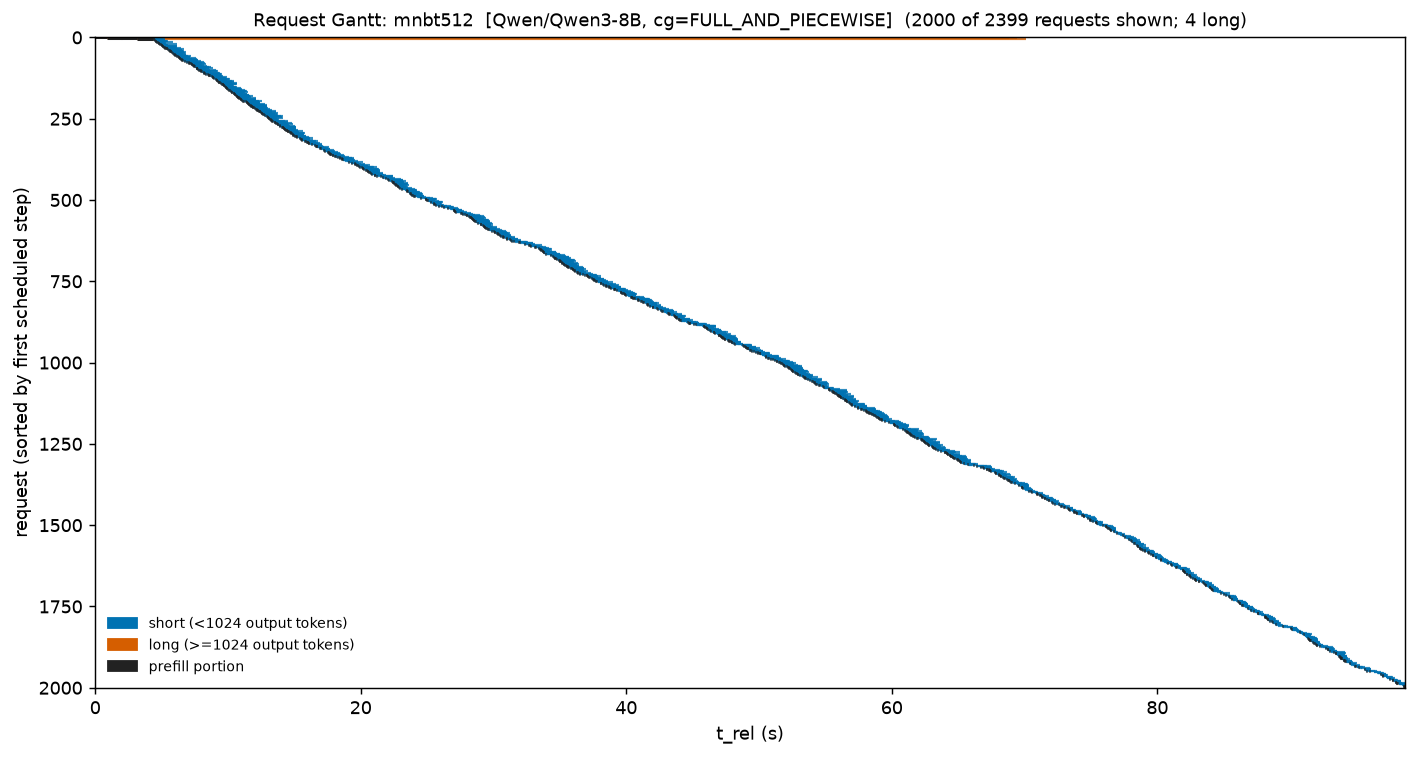

The data file committed next to this chart (first rows):
req_id, t_start, t_stop, cls, prompt, t_prefill_end
cmpl-bench-ac0e50de-1-0-a27d999a, 0.0, 68.08, long, 24000, 0.8958
cmpl-bench-ac0e50de-2-0-afcda57c, 0.8695, 68.8, long, 24000, 1.983
cmpl-bench-ac0e50de-3-0-bb002819, 1.959, 69.42, long, 24000, 3.126
cmpl-bench-ac0e50de-5-0-856d0ffd, 3.092, 3.793, short, 969, 3.179
cmpl-bench-ac0e50de-4-0-8126d4e5, 3.163, 70.1, long, 24000, 4.364
cmpl-bench-ac0e50de-0-0-976f2fe7, 4.347, 5.245, short, 609, 4.393
cmpl-bench-ac0e50de-6-0-bfc0757e, 4.375, 5.071, short, 572, 4.411
cmpl-bench-ac0e50de-8-0-9c5c8026, 4.409, 4.838, short, 761, 4.464
cmpl-bench-ac0e50de-9-0-893f527d, 4.445, 5.245, short, 847, 4.509
cmpl-bench-ac0e50de-10-0-8598e956, 4.491, 4.994, short, 782, 4.521
cmpl-bench-ac0e50de-11-0-83f5d7fc, 4.503, 5.474, short, 910, 4.557
cmpl-bench-ac0e50de-12-0-880aae7c, 4.538, 5.208, short, 598, 4.575
cmpl-bench-ac0e50de-13-0-85ff7f52, 4.557, 5.436, short, 651, 4.597
cmpl-bench-ac0e50de-14-0-b500d708, 4.579, 5.132, short, 548, 4.631
cmpl-bench-ac0e50de-16-0-ba2e82ff, 4.631, 5.855, short, 579, 4.669
cmpl-bench-ac0e50de-17-0-a08b8cd6, 4.65, 5.002, short, 964, 4.715
cmpl-bench-ac0e50de-19-0-b3c6374b, 4.712, 5.303, short, 595, 4.746
cmpl-bench-ac0e50de-20-0-a9e97418, 4.727, 5.09, short, 664, 4.783
cmpl-bench-ac0e50de-21-0-81ca537b, 4.764, 5.11, short, 976, 4.82
cmpl-bench-ac0e50de-23-0-8b8d507e, 4.839, 5.245, short, 875, 4.876
cmpl-bench-ac0e50de-24-0-b23e30ae, 4.858, 5.226, short, 949, 4.915
cmpl-bench-ac0e50de-25-0-a2dbac4d, 4.895, 6.148, short, 930, 4.956
cmpl-bench-ac0e50de-26-0-af8c908c, 4.936, 5.303, short, 810, 5.002
cmpl-bench-ac0e50de-27-0-8dcabc64, 4.984, 5.4, short, 917, 5.033
cmpl-bench-ac0e50de-28-0-aebe6210, 5.014, 5.458, short, 480, 5.052
cmpl-bench-ac0e50de-29-0-b1873d63, 5.033, 6.148, short, 649, 5.071
cmpl-bench-ac0e50de-30-0-883f3255, 5.052, 6.132, short, 705, 5.11
cmpl-bench-ac0e50de-31-0-974f9213, 5.091, 5.605, short, 554, 5.132
cmpl-bench-ac0e50de-32-0-84ccda44, 5.113, 6.069, short, 708, 5.149
cmpl-bench-ac0e50de-34-0-9df72a2e, 5.149, 5.549, short, 941, 5.208
cmpl-bench-ac0e50de-35-0-be010536, 5.188, 5.738, short, 570, 5.226
cmpl-bench-ac0e50de-36-0-b95f2d02, 5.206, 6.01, short, 626, 5.245
cmpl-bench-ac0e50de-38-0-8f11e532, 5.269, 6.132, short, 846, 5.323
cmpl-bench-ac0e50de-41-0-bcd56be9, 5.341, 5.891, short, 493, 5.381
cmpl-bench-ac0e50de-40-0-abce63f2, 5.362, 6.489, short, 884, 5.417
cmpl-bench-ac0e50de-42-0-86bf158e, 5.398, 6.227, short, 732, 5.436
cmpl-bench-ac0e50de-43-0-b88d32bf, 5.417, 6.187, short, 805, 5.474
cmpl-bench-ac0e50de-44-0-be031e24, 5.455, 6.698, short, 721, 5.492
cmpl-bench-ac0e50de-47-0-8cfcee19, 5.511, 6.207, short, 940, 5.568
cmpl-bench-ac0e50de-48-0-abf674cd, 5.549, 6.51, short, 483, 5.587
cmpl-bench-ac0e50de-49-0-96be106d, 5.568, 6.327, short, 575, 5.605
cmpl-bench-ac0e50de-50-0-9c637aa2, 5.587, 6.639, short, 985, 5.644
cmpl-bench-ac0e50de-51-0-ae6bd208, 5.624, 6.639, short, 624, 5.682
cmpl-bench-ac0e50de-52-0-9c14bdb7, 5.663, 6.716, short, 760, 5.7
cmpl-bench-ac0e50de-53-0-b612a1e3, 5.681, 6.327, short, 538, 5.72
cmpl-bench-ac0e50de-55-0-84ed5e0e, 5.74, 6.837, short, 791, 5.776
cmpl-bench-ac0e50de-56-0-999677bf, 5.757, 6.659, short, 892, 5.814
cmpl-bench-ac0e50de-57-0-812073bb, 5.795, 6.346, short, 693, 5.855
cmpl-bench-ac0e50de-58-0-a814cd63, 5.836, 6.327, short, 480, 5.877
cmpl-bench-ac0e50de-59-0-8ff56148, 5.857, 6.774, short, 530, 5.891
cmpl-bench-ac0e50de-60-0-a7b70a1c, 5.872, 6.62, short, 969, 5.939
cmpl-bench-ac0e50de-61-0-956774fb, 5.92, 6.871, short, 664, 5.952
cmpl-bench-ac0e50de-63-0-8f5ef366, 5.932, 6.385, short, 961, 5.992
cmpl-bench-ac0e50de-62-0-93d94f73, 5.972, 6.851, short, 543, 6.01
cmpl-bench-ac0e50de-64-0-95606ee4, 5.99, 6.62, short, 993, 6.05
cmpl-bench-ac0e50de-66-0-b2c82f6a, 6.069, 6.602, short, 611, 6.109
cmpl-bench-ac0e50de-67-0-89f0ffb0, 6.089, 6.929, short, 923, 6.148
cmpl-bench-ac0e50de-69-0-8388c058, 6.167, 7.223, short, 806, 6.207
cmpl-bench-ac0e50de-71-0-ad4137bf, 6.207, 6.989, short, 499, 6.247
cmpl-bench-ac0e50de-72-0-906cf340, 6.226, 7.166, short, 530, 6.286
... 1,940 more rows
